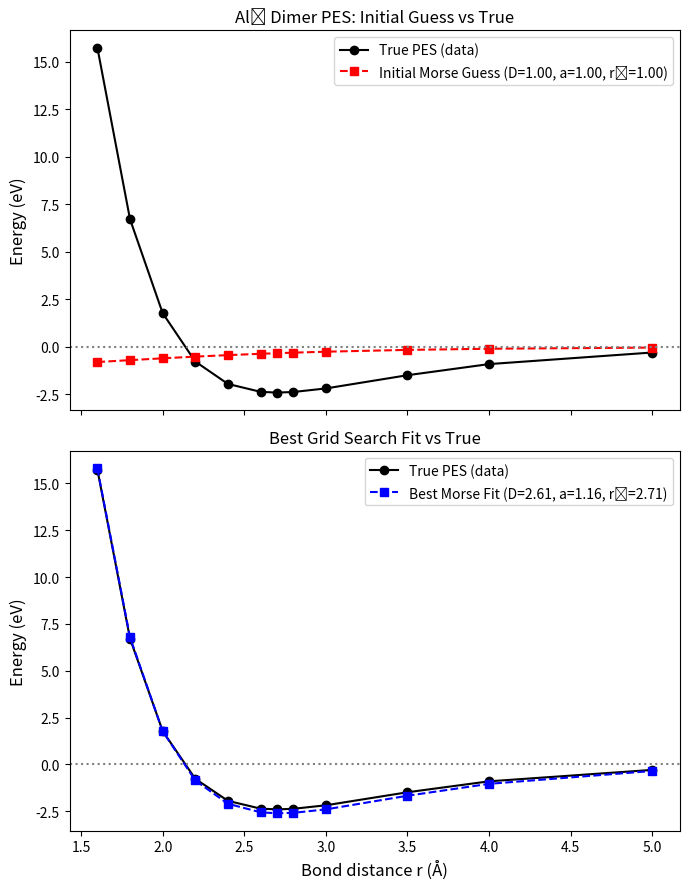

Write the Python code that produced this figure.
import numpy as np
import matplotlib.pyplot as plt
from scipy.optimize import curve_fit

# --- True PES data (from Morse-type approximation above) ---
distances = np.array([1.60, 1.80, 2.00, 2.20, 2.40,
                      2.60, 2.70, 2.80, 3.00, 3.50,
                      4.00, 5.00])
energies_true = np.array([15.7422, 6.7177, 1.7786, -0.7702, -1.9482,
                          -2.3631, -2.4030, -2.3728, -2.1846, -1.4892,
                          -0.9048, -0.2949])

# --- Morse potential ---
def morse(r, D, a, r_e):
    return D * (1 - np.exp(-a * (r - r_e)))**2 - D

# --- Initial guess ---
p0 = [1.0,1.0,1.0]  # D, a, r_e

# Compute curve for initial guess
energies_initial = morse(distances, *p0)

# --- Grid search for best Morse parameters ---
'''

TO-DO


'''
D_values = np.linspace(0.5, 5.0, 50)    # Depth of the well
a_values = np.linspace(0.5, 3.0, 50)    # Width of the well
re_values = np.linspace(1.0, 3.0, 50)   # Equilibrium bond distance

best_error = float('inf')
best_params = None

for D in D_values:
    for a in a_values:
        for re in re_values:
            energies = morse(distances, D, a, re)
            error = np.sum((energies - energies_true)**2)
            if error < best_error:
                best_error = error
                best_params = (D, a, re)
D_best, a_best, re_best = best_params
energies_best = morse(distances, *best_params)

print("Best Morse parameters from grid search:")
print(f"  D_e = {D_best:.4f} eV")
print(f"  a   = {a_best:.4f} Å⁻¹")
print(f"  r_e = {re_best:.4f} Å")
print(f"  Error = {best_error:.6f}")

# --- Plotting ---
fig, (ax1, ax2) = plt.subplots(2, 1, figsize=(7, 9), sharex=True)

# Plot 1: Initial guess
ax1.plot(distances, energies_true, 'o-', label="True PES (data)", color="black")
ax1.plot(distances, energies_initial, 's--',
         label=f"Initial Morse Guess (D={p0[0]:.2f}, a={p0[1]:.2f}, rₑ={p0[2]:.2f})",
         color="red")
ax1.axhline(0, color="gray", linestyle=":")
ax1.set_ylabel("Energy (eV)", fontsize=12)
ax1.set_title("Al₂ Dimer PES: Initial Guess vs True")
ax1.legend()

# Plot 2: Best fit from grid search
ax2.plot(distances, energies_true, 'o-', label="True PES (data)", color="black")
ax2.plot(distances, energies_best, 's--',
         label=f"Best Morse Fit (D={D_best:.2f}, a={a_best:.2f}, rₑ={re_best:.2f})",
         color="blue")
ax2.axhline(0, color="gray", linestyle=":")
ax2.set_xlabel("Bond distance r (Å)", fontsize=12)
ax2.set_ylabel("Energy (eV)", fontsize=12)
ax2.set_title("Best Grid Search Fit vs True")
ax2.legend()

plt.tight_layout()
plt.savefig('morse_fitting_bruteforce.png', dpi=300)
plt.show()
